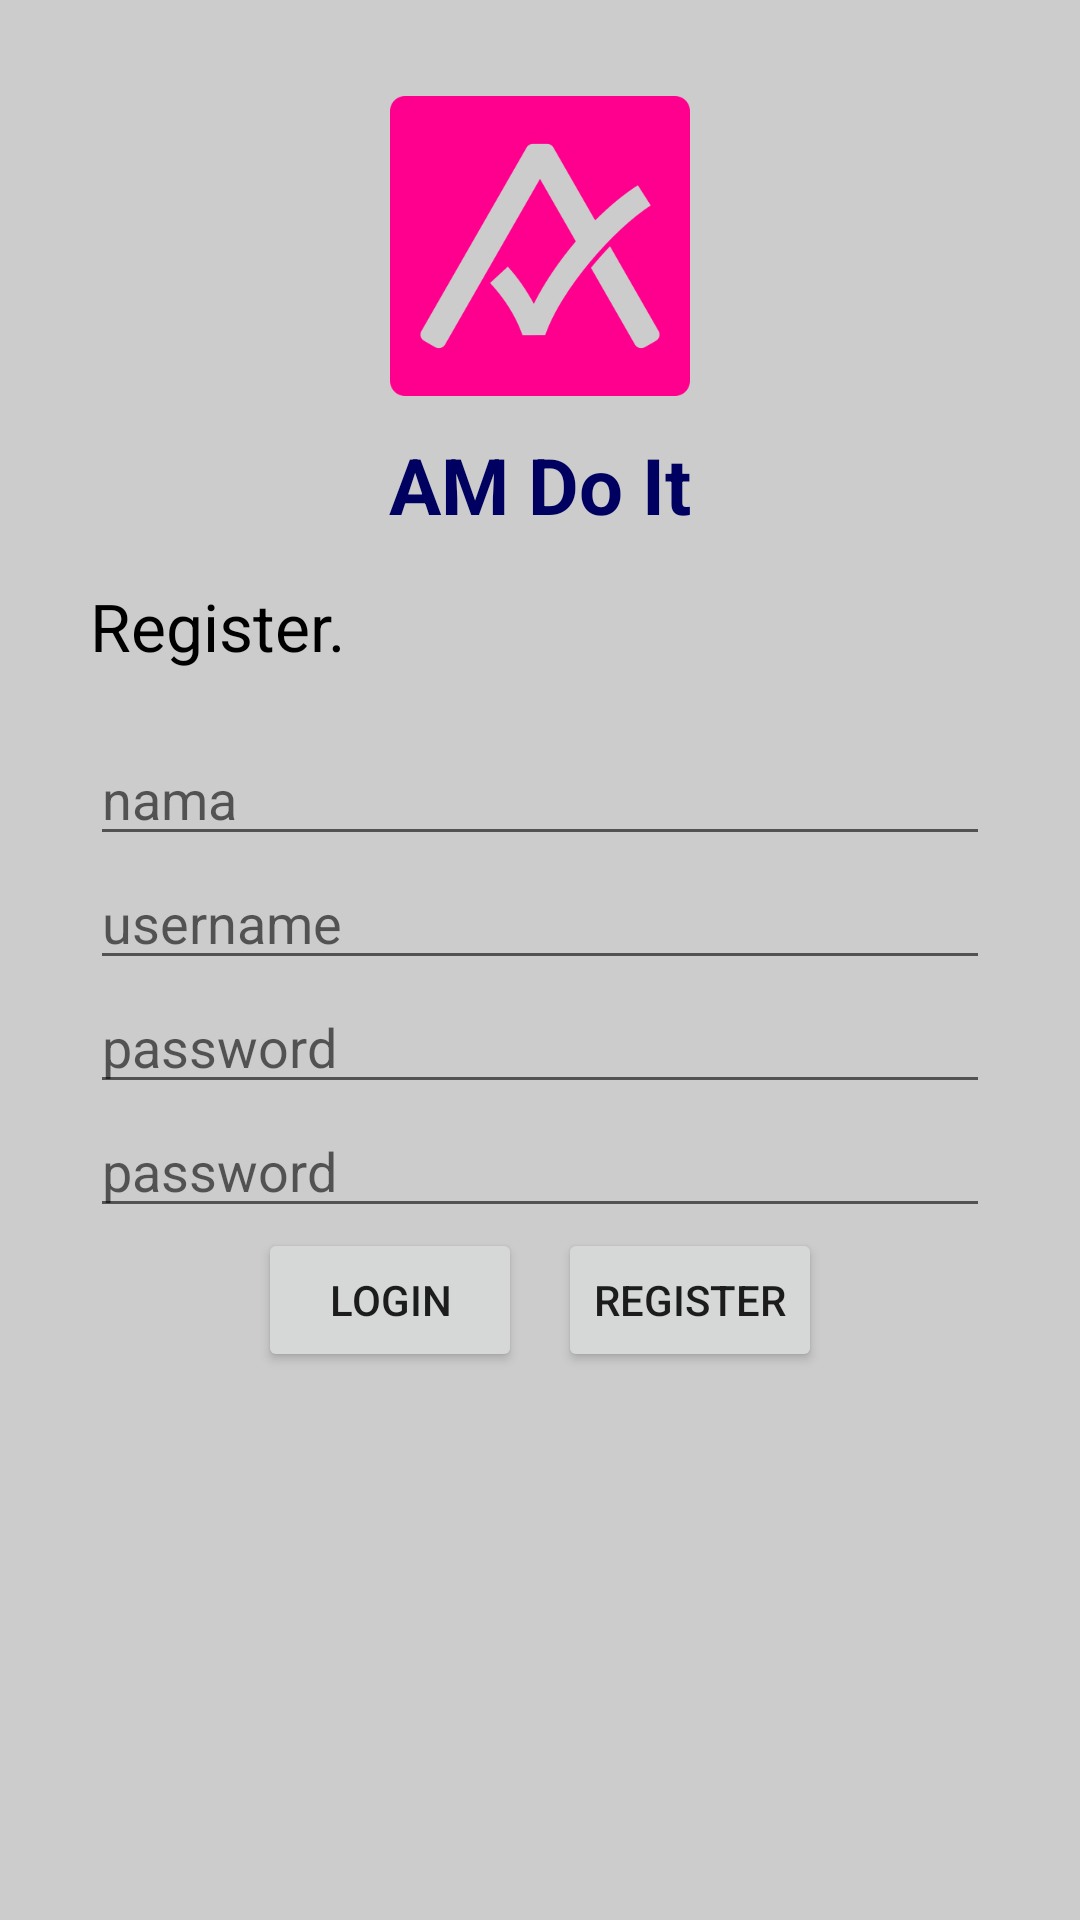

Reconstruct the res/layout file that produces this screen, plus the resources it refers to.
<!-- AndroidManifest.xml: application theme Theme.AMDoIt -->
<!-- res/layout/activity_main.xml -->
<?xml version="1.0" encoding="utf-8"?>
<RelativeLayout xmlns:android="http://schemas.android.com/apk/res/android"
    xmlns:app="http://schemas.android.com/apk/res-auto"
    xmlns:tools="http://schemas.android.com/tools"
    android:layout_width="match_parent"
    android:layout_height="match_parent"
    tools:context=".MainActivity"
    android:padding="20dp"
    android:background="@color/bg">

    <LinearLayout
        android:layout_width="match_parent"
        android:layout_height="wrap_content"
        android:orientation="vertical">

        <RelativeLayout
            android:layout_width="match_parent"
            android:layout_height="wrap_content">

            <ImageView
                android:id="@+id/logo"
                android:layout_width="match_parent"
                android:layout_height="100dp"
                app:srcCompat="@drawable/logo"
                android:layout_margin="12dp"/>
        </RelativeLayout>

        <RelativeLayout
            android:layout_width="match_parent"
            android:layout_height="wrap_content">
            <TextView
                android:id="@+id/judul"
                android:layout_width="match_parent"
                android:layout_height="50dp"
                android:text="@string/app_name"
                android:textColor="@color/blue"
                android:textAlignment="center"
                android:textStyle="bold"
                android:textSize="26dp"/>
        </RelativeLayout>

        <RelativeLayout
            android:layout_width="match_parent"
            android:layout_height="wrap_content">
            <TextView
                android:id="@+id/sub_judul"
                android:layout_width="300dp"
                android:layout_height="50dp"
                android:layout_centerHorizontal="true"
                android:text="@string/register"
                android:textColor="@color/black"
                android:textSize="22dp"/>
        </RelativeLayout>

        <RelativeLayout
            android:layout_width="match_parent"
            android:layout_height="wrap_content">

            <EditText
                android:id="@+id/edit_namaRegister"
                android:layout_width="300dp"
                android:layout_height="wrap_content"
                android:layout_centerHorizontal="true"
                android:hint="nama"
                tools:ignore="TouchTargetSizeCheck" />
        </RelativeLayout>

        <RelativeLayout
            android:layout_width="match_parent"
            android:layout_height="wrap_content">

            <EditText
                android:id="@+id/edit_usernameRegister"
                android:layout_width="300dp"
                android:layout_height="wrap_content"
                android:layout_centerHorizontal="true"
                android:hint="username"
                tools:ignore="TouchTargetSizeCheck" />
        </RelativeLayout>

        <RelativeLayout
            android:layout_width="match_parent"
            android:layout_height="wrap_content">

            <EditText
                android:id="@+id/edit_passwordRegister"
                android:layout_width="300dp"
                android:layout_height="wrap_content"
                android:layout_centerHorizontal="true"
                android:hint="password"
                android:password="true"
                tools:ignore="TouchTargetSizeCheck" />
        </RelativeLayout>

        <RelativeLayout
            android:layout_width="match_parent"
            android:layout_height="wrap_content">

            <EditText
                android:id="@+id/edit_confPasswordRegister"
                android:layout_width="300dp"
                android:layout_height="wrap_content"
                android:layout_centerHorizontal="true"
                android:hint="password"
                android:password="true"
                tools:ignore="TouchTargetSizeCheck" />
        </RelativeLayout>

        <RelativeLayout
            android:layout_width="match_parent"
            android:layout_height="wrap_content">

            <LinearLayout
                android:layout_width="wrap_content"
                android:layout_height="wrap_content"
                android:layout_centerHorizontal="true"
                android:orientation="horizontal">

                <Button
                    android:id="@+id/btn_loginRegister"
                    android:layout_width="wrap_content"
                    android:layout_height="wrap_content"
                    android:text="LOGIN"
                    android:layout_marginEnd="6dp"/>

                <Button
                    android:id="@+id/btn_registerRegister"
                    android:layout_width="wrap_content"
                    android:layout_height="wrap_content"
                    android:text="REGISTER"
                    android:layout_marginStart="6dp"/>

            </LinearLayout>
        </RelativeLayout>
    </LinearLayout>

</RelativeLayout>
<!-- resources referenced by this layout -->
<resources>
  <color name="bg">#CCCCCC</color>
  <color name="black">#FF000000</color>
  <color name="blue">#000060</color>
  <!-- drawable logo: png bitmap (drawable, 13487 bytes) -->
  <string name="app_name">AM Do It</string>
  <string name="register">Register.</string>
  <style name="Theme.AMDoIt" parent="Theme.MaterialComponents.DayNight.DarkActionBar">
          
          <item name="colorPrimary">@color/purple_500</item>
          <item name="colorPrimaryVariant">@color/purple_700</item>
          <item name="colorOnPrimary">@color/white</item>
          
          <item name="colorSecondary">@color/teal_200</item>
          <item name="colorSecondaryVariant">@color/teal_700</item>
          <item name="colorOnSecondary">@color/black</item>
          
          <item name="android:statusBarColor">?attr/colorPrimaryVariant</item>
          
      </style>
  <color name="purple_500">#000050</color>
  <color name="purple_700">#000050</color>
  <color name="white">#FFFFFFFF</color>
  <color name="teal_200">#FF03DAC5</color>
  <!-- not gathered from this repository: default colours our renderer supplied (Android Studio template values) -->
  <color name="teal_700">#FF018786</color>
</resources>
